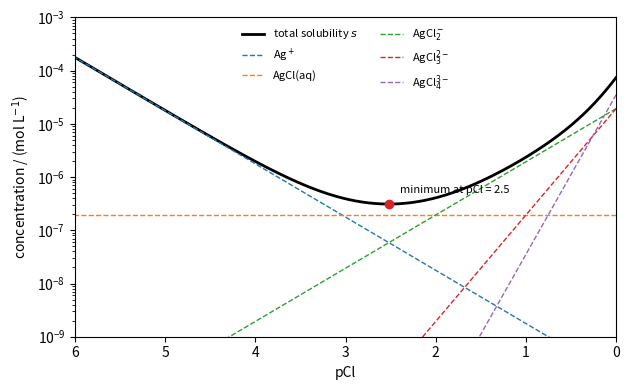

The script that saved this image:
"""Solubility of AgCl in chloride solutions: common-ion effect at low [Cl-], complexation (AgCl(aq),
AgCl2-, AgCl3 2-, AgCl4 3-) at high [Cl-]. Ksp = 1.77e-10; lg beta1..4 = 3.04, 5.04, 5.04, 5.30."""

import numpy as np
import matplotlib.pyplot as plt

Ksp = 1.77e-10
lgb = [3.04, 5.04, 5.04, 5.30]
pCl = np.linspace(0, 6, 600)
Cl = 10.0 ** -pCl
terms = [Ksp / Cl] + [Ksp * 10 ** b * Cl ** i for i, b in enumerate(lgb)]
labels = ["Ag$^+$", "AgCl(aq)", "AgCl$_2^-$", "AgCl$_3^{2-}$", "AgCl$_4^{3-}$"]
s = sum(terms)

fig, ax = plt.subplots(figsize=(6.4, 4))
ax.semilogy(pCl, s, color="k", lw=2.0, label="total solubility $s$")
for i, (t, lab) in enumerate(zip(terms, labels)):
    ax.semilogy(pCl, t, color=f"C{i}", lw=1.0, ls="--", label=lab)
k = np.argmin(s)
ax.plot(pCl[k], s[k], "o", color="C3")
ax.annotate(f"minimum at pCl = {pCl[k]:.1f}", (pCl[k], s[k]), xytext=(8, 8), textcoords="offset points", fontsize=8)
ax.set_xlabel("pCl")
ax.set_ylabel(r"concentration / (mol L$^{-1}$)")
ax.set_xlim(6, 0)
ax.set_ylim(1e-9, 1e-3)
ax.legend(frameon=False, fontsize=8, loc="upper center", ncol=2)
fig.tight_layout()
